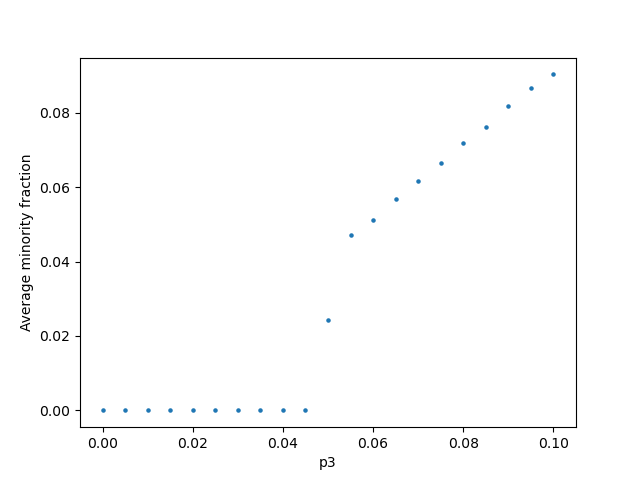

Source data for this figure (header and first rows):
0.000000000000000000e+00; 0.000000000000000000e+00; 0.000000000000000000e+00
5.000000000000000104e-03; 0.000000000000000000e+00; 0.000000000000000000e+00
1.000000000000000021e-02; 0.000000000000000000e+00; 0.000000000000000000e+00
1.499999999999999944e-02; 0.000000000000000000e+00; 0.000000000000000000e+00
2.000000000000000042e-02; 0.000000000000000000e+00; 0.000000000000000000e+00
2.500000000000000139e-02; 0.000000000000000000e+00; 0.000000000000000000e+00
2.999999999999999889e-02; 0.000000000000000000e+00; 0.000000000000000000e+00
3.500000000000000333e-02; 0.000000000000000000e+00; 0.000000000000000000e+00
4.000000000000000083e-02; 0.000000000000000000e+00; 0.000000000000000000e+00
4.499999999999999833e-02; 0.000000000000000000e+00; 0.000000000000000000e+00
5.000000000000000278e-02; 2.435911111111110916e-02; 8.170077503209877611e-04
5.500000000000000028e-02; 4.713511111111110680e-02; 4.420089449876543446e-04
5.999999999999999778e-02; 5.113511111111111035e-02; 6.162325894320988106e-04
6.500000000000000222e-02; 5.672399999999998971e-02; 2.723929795555555828e-04
7.000000000000000666e-02; 6.154400000000000148e-02; 2.739129528888889042e-04
7.499999999999999722e-02; 6.640577777777778579e-02; 4.235076999506172109e-04
8.000000000000000167e-02; 7.178577777777778168e-02; 2.002271755061728602e-04
8.500000000000000611e-02; 7.623688888888889570e-02; 1.674811280987654322e-04
8.999999999999999667e-02; 8.174755555555555941e-02; 2.540966273580246753e-04
9.500000000000000111e-02; 8.662222222222222545e-02; 2.692003950617283779e-04
1.000000000000000056e-01; 9.030266666666665609e-02; 1.950833262222222250e-04
